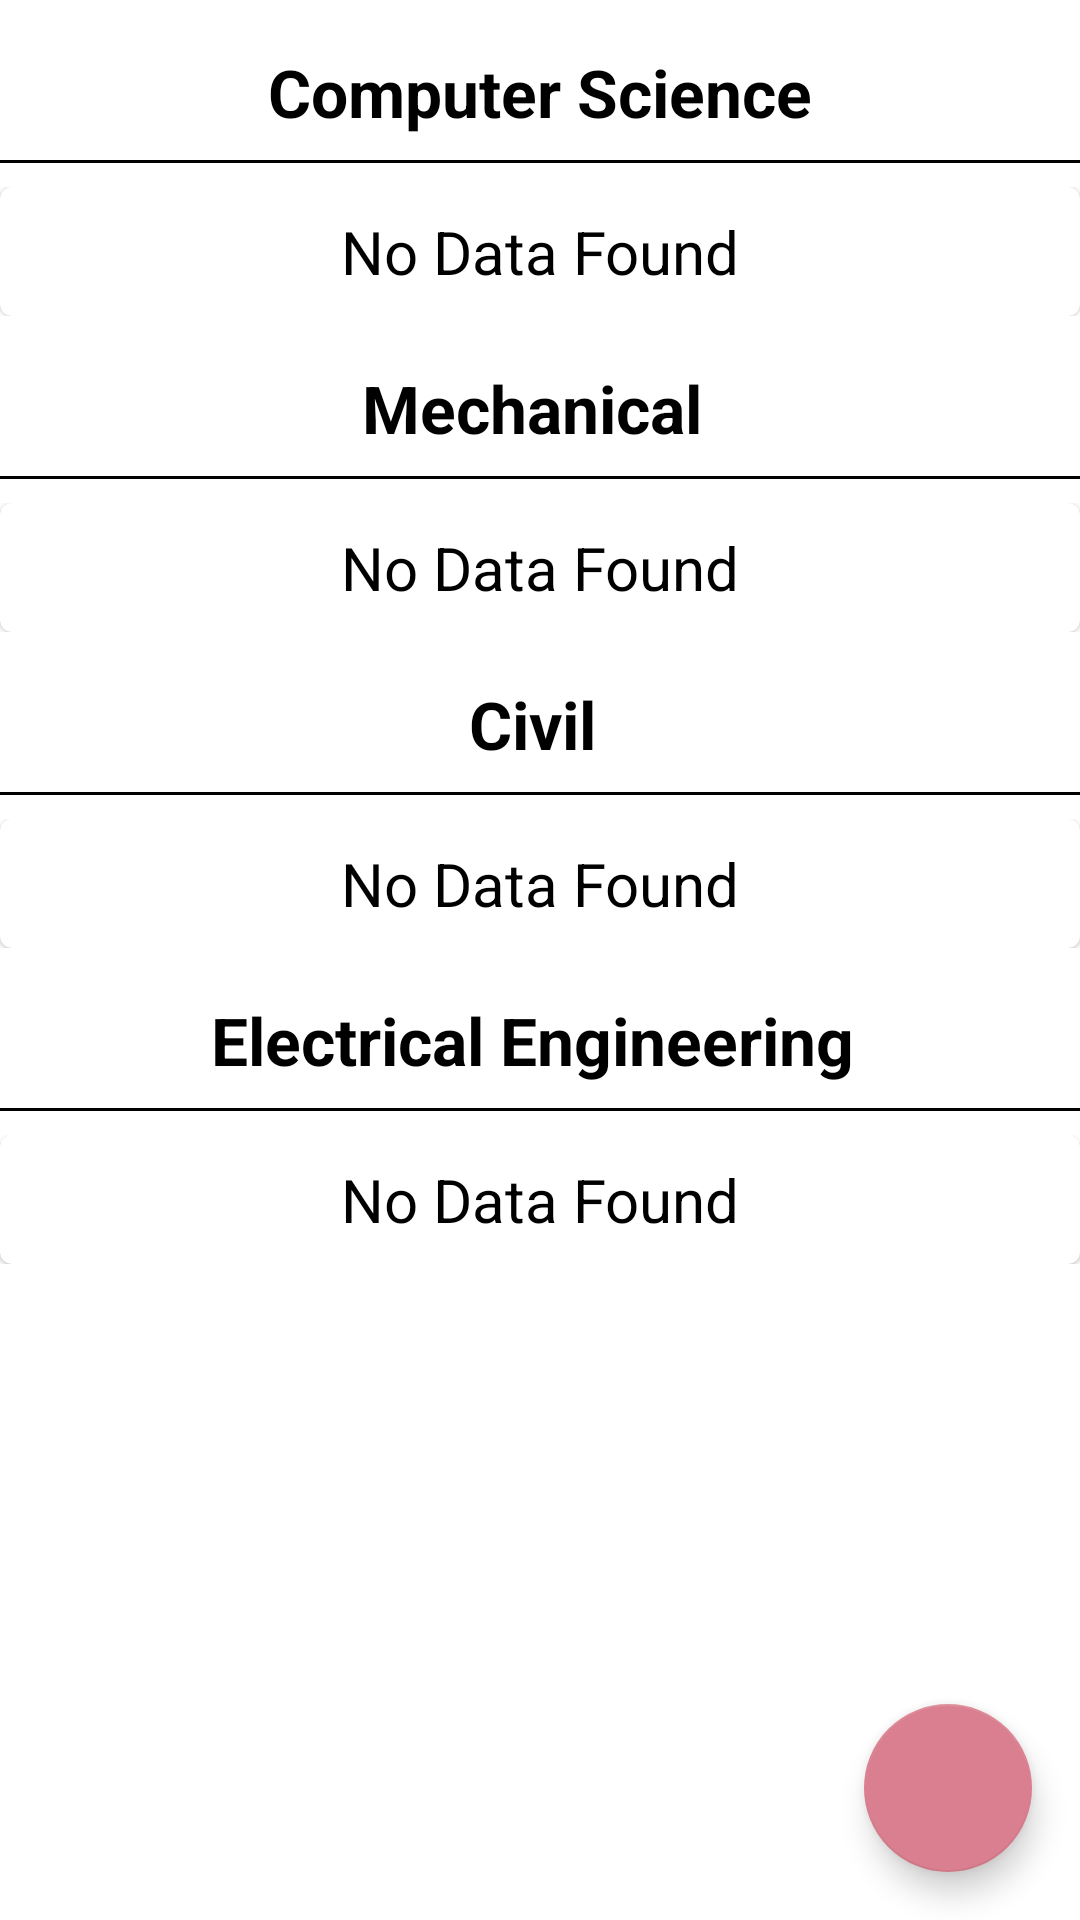

Android layout source for this screen:
<!-- AndroidManifest.xml: application theme Theme.AdminApp -->
<!-- res/layout/activity_updatefaculty.xml -->
<?xml version="1.0" encoding="utf-8"?>
<androidx.coordinatorlayout.widget.CoordinatorLayout xmlns:android="http://schemas.android.com/apk/res/android"
    xmlns:app="http://schemas.android.com/apk/res-auto"
    xmlns:tools="http://schemas.android.com/tools"
    android:layout_width="match_parent"
    android:layout_height="match_parent"
    tools:context=".faculty.updatefaculty"
   >
    <com.google.android.material.floatingactionbutton.FloatingActionButton
        android:layout_width="wrap_content"
        android:layout_height="wrap_content"
        android:id="@+id/fab"
        style="@style/Widget.Design.FloatingActionButton"
        android:layout_gravity="bottom|right"
        android:layout_margin="16dp"
        android:src="@drawable/ic_add"
        android:elevation="3dp"
        app:fabSize="normal"/>

    <androidx.core.widget.NestedScrollView
        android:layout_width="match_parent"
        android:layout_height="match_parent">

        <LinearLayout
            android:layout_width="match_parent"
            android:layout_height="match_parent"
            android:orientation="vertical">

            <TextView
                android:layout_width="match_parent"
                android:layout_height="wrap_content"
                android:text="Computer Science"
                android:gravity="center"
                android:textSize="22sp"
                android:textColor="@color/black"
                android:textStyle="bold"
                android:layout_marginTop="16dp"/>
            <View
                android:layout_width="match_parent"
                android:layout_height="1dp"
                android:background="@color/black"
                android:layout_marginVertical="8dp"/>
            <androidx.recyclerview.widget.RecyclerView
                android:layout_width="match_parent"
                android:layout_height="wrap_content"
                android:id="@+id/csdept"
                android:visibility="gone"
                android:nestedScrollingEnabled="false"/>
            <LinearLayout
                android:layout_width="match_parent"
                android:layout_height="wrap_content"
                android:id="@+id/csnodata"
                android:orientation="vertical">
                <include layout="@layout/nodatafound"/>
            </LinearLayout>

             <TextView
                android:layout_width="match_parent"
                android:layout_height="wrap_content"
                android:text="Mechanical "
                android:gravity="center"
                android:textSize="22sp"
                android:textColor="@color/black"
                android:textStyle="bold"
                android:layout_marginTop="16dp"/>
            <View
                android:layout_width="match_parent"
                android:layout_height="1dp"
                android:background="@color/black"
                android:layout_marginVertical="8dp"/>
            <androidx.recyclerview.widget.RecyclerView
                android:layout_width="match_parent"
                android:layout_height="wrap_content"
                android:id="@+id/mechdept"
                android:visibility="gone"
                android:nestedScrollingEnabled="false"/>
            <LinearLayout
                android:layout_width="match_parent"
                android:layout_height="wrap_content"
                android:id="@+id/mechnodata"
                android:orientation="vertical">
                <include layout="@layout/nodatafound"/>
            </LinearLayout>

            <TextView
                android:layout_width="match_parent"
                android:layout_height="wrap_content"
                android:text="Civil "
                android:gravity="center"
                android:textSize="22sp"
                android:textColor="@color/black"
                android:textStyle="bold"
                android:layout_marginTop="16dp"/>
            <View
                android:layout_width="match_parent"
                android:layout_height="1dp"
                android:background="@color/black"
                android:layout_marginVertical="8dp"/>
            <androidx.recyclerview.widget.RecyclerView
                android:layout_width="match_parent"
                android:layout_height="wrap_content"
                android:id="@+id/civildept"
                android:visibility="gone"
                android:nestedScrollingEnabled="false"/>
            <LinearLayout
                android:layout_width="match_parent"
                android:layout_height="wrap_content"
                android:id="@+id/civilnodata"
                android:orientation="vertical">
                <include layout="@layout/nodatafound"/>
            </LinearLayout>

            <TextView
                android:layout_width="match_parent"
                android:layout_height="wrap_content"
                android:text="Electrical Engineering "
                android:gravity="center"
                android:textSize="22sp"
                android:textColor="@color/black"
                android:textStyle="bold"
                android:layout_marginTop="16dp"/>
            <View
                android:layout_width="match_parent"
                android:layout_height="1dp"
                android:background="@color/black"
                android:layout_marginVertical="8dp"/>
            <androidx.recyclerview.widget.RecyclerView
                android:layout_width="match_parent"
                android:layout_height="wrap_content"
                android:id="@+id/elecdept"
                android:visibility="gone"
                android:nestedScrollingEnabled="false"/>
            <LinearLayout
                android:layout_width="match_parent"
                android:layout_height="wrap_content"
                android:id="@+id/elecnodata"
                android:orientation="vertical">
                <include layout="@layout/nodatafound"/>
            </LinearLayout>

        </LinearLayout>


    </androidx.core.widget.NestedScrollView>

</androidx.coordinatorlayout.widget.CoordinatorLayout>
<!-- res/layout/nodatafound.xml (included above) -->
<?xml version="1.0" encoding="utf-8"?>
<com.google.android.material.card.MaterialCardView xmlns:android="http://schemas.android.com/apk/res/android"
    android:layout_width="match_parent"
    android:layout_height="match_parent"
    android:id="@+id/nodatafound">

    <TextView
        android:layout_width="match_parent"
        android:layout_height="wrap_content"
        android:text="No Data Found"
        android:textColor="@color/black"
        android:textSize="20sp"
        android:gravity="center"
        android:layout_margin="8dp"/>

</com.google.android.material.card.MaterialCardView>
<!-- resources referenced by this layout -->
<resources>
  <color name="black">#FF000000</color>
  <style name="Theme.AdminApp" parent="Theme.MaterialComponents.Light.DarkActionBar">
          
          <item name="colorPrimary">@color/color2</item>
          <item name="colorPrimaryVariant">@color/color2</item>
          <item name="colorOnPrimary">@color/white</item>
          
          <item name="colorSecondary">@color/color1</item>
          <item name="colorSecondaryVariant">@color/color1</item>
          <item name="colorOnSecondary">@color/black</item>
          
          <item name="android:statusBarColor">@color/color4</item>
          
      </style>
  <color name="color2">#443C68</color>
  <color name="white">#FFFFFFFF</color>
  <color name="color1">#DA7F8F</color>
  <color name="color4">#146C78</color>
</resources>
